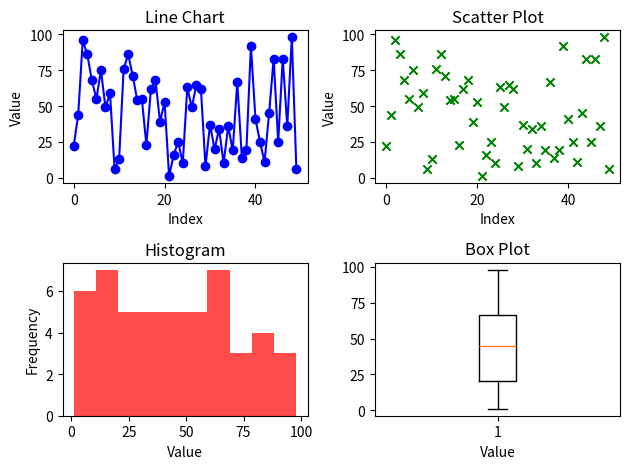

The script that saved this image:
# Q.2 A) Generate a random array of 50 integers and display them using a line chart, scatter plot, 
# histogram and box plot. Apply appropriate color, labels and styling options. 
import matplotlib.pyplot as plt
import numpy as np

# Generate random data
data = np.random.randint(0, 100, 50)

# Line chart
plt.subplot(2,2,1)
plt.plot(data, color='blue', marker='o')
plt.title('Line Chart')
plt.xlabel('Index')
plt.ylabel('Value')

# Scatter plot
plt.subplot(2,2,2)
plt.scatter(range(len(data)), data, color='green', marker='x')
plt.title('Scatter Plot')
plt.xlabel('Index')
plt.ylabel('Value')

# Histogram
plt.subplot(2,2,3)
plt.hist(data, bins=10, color='red', alpha=0.7)
plt.title('Histogram')
plt.xlabel('Value')
plt.ylabel('Frequency')

# Box plot
plt.subplot(2,2,4)
plt.boxplot(data)
plt.title('Box Plot')
plt.xlabel('Value')

plt.tight_layout()
plt.show()
